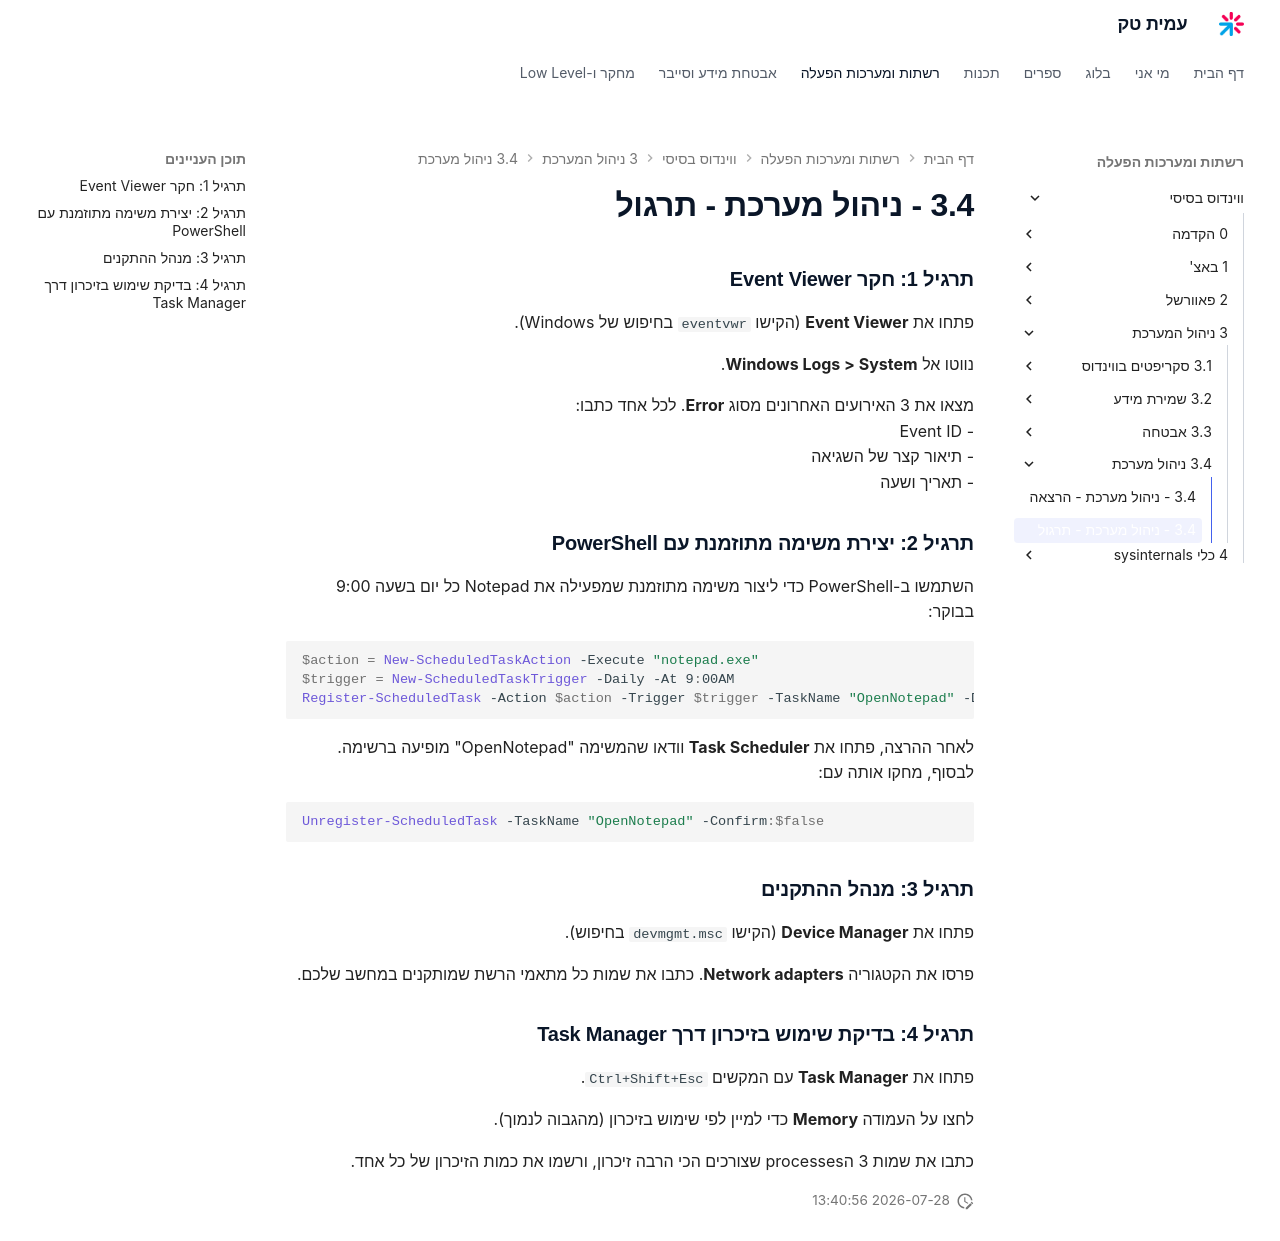

repository: AmitPinchasi/amittech · page: ווינדוס-בסיסי/3 - ניהול המערכת/3.4 - ניהול מערכת/3.4 - ניהול מערכת - תרגול/index.html · generator: mkdocs

### תרגיל 1: חקר Event Viewer

פתחו את **Event Viewer** (הקישו `eventvwr` בחיפוש של Windows).

נווטו אל **Windows Logs > System**.

מצאו את 3 האירועים האחרונים מסוג **Error**. לכל אחד כתבו:
- Event ID
- תיאור קצר של השגיאה
- תאריך ושעה

### תרגיל 2: יצירת משימה מתוזמנת עם PowerShell

השתמשו ב-PowerShell כדי ליצור משימה מתוזמנת שמפעילה את Notepad כל יום בשעה 9:00 בבוקר:

```powershell
$action = New-ScheduledTaskAction -Execute "notepad.exe"
$trigger = New-ScheduledTaskTrigger -Daily -At 9:00AM
Register-ScheduledTask -Action $action -Trigger $trigger -TaskName "OpenNotepad" -Description "Opens Notepad in the morning"
```

לאחר ההרצה, פתחו את **Task Scheduler** וודאו שהמשימה "OpenNotepad" מופיעה ברשימה. לבסוף, מחקו אותה עם:

```powershell
Unregister-ScheduledTask -TaskName "OpenNotepad" -Confirm:$false
```

### תרגיל 3: מנהל ההתקנים

פתחו את **Device Manager** (הקישו `devmgmt.msc` בחיפוש).

פרסו את הקטגוריה **Network adapters**. כתבו את שמות כל מתאמי הרשת שמותקנים במחשב שלכם.

### תרגיל 4: בדיקת שימוש בזיכרון דרך Task Manager

פתחו את **Task Manager** עם המקשים `Ctrl+Shift+Esc`.

לחצו על העמודה **Memory** כדי למיין לפי שימוש בזיכרון (מהגבוה לנמוך).

כתבו את שמות 3 הprocesses שצורכים הכי הרבה זיכרון, ורשמו את כמות הזיכרון של כל אחד.
